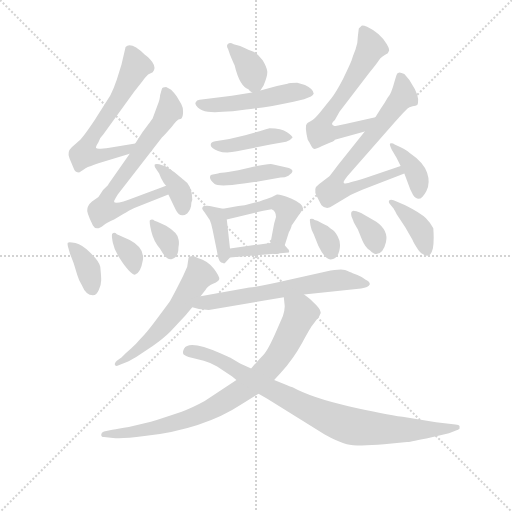
t = 0.00 s
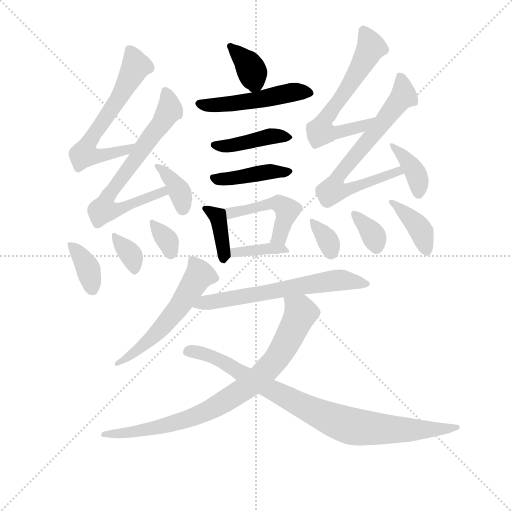
t = 3.00 s
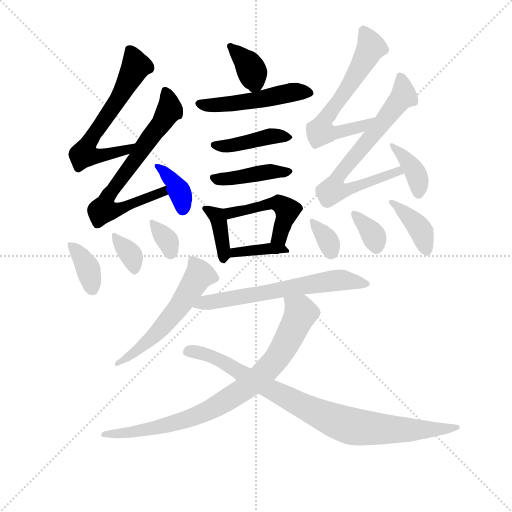
t = 6.00 s
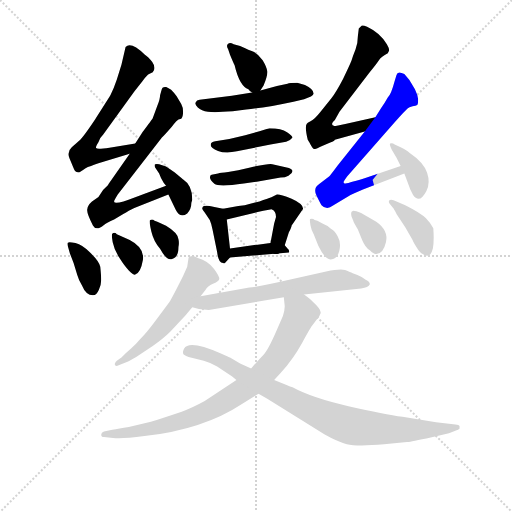
t = 9.00 s
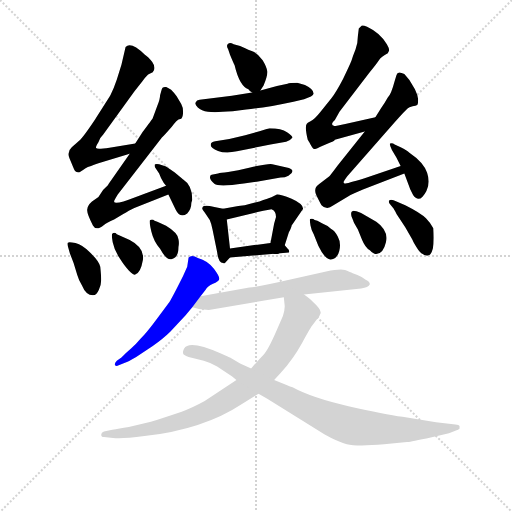
t = 12.00 s
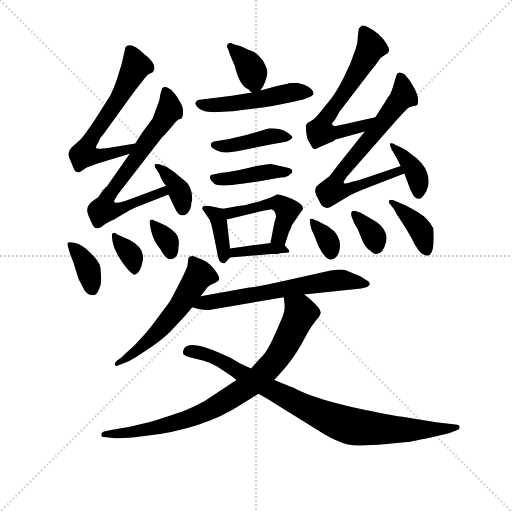
t = 15.00 s

The animated SVG that drew these frames (rendered in a browser with its animation timeline set to each time). Animation: 23 CSS @keyframes rules; one cycle of 15.00 s.

<svg version="1.1" viewBox="0 0 1024 1024" xmlns="http://www.w3.org/2000/svg">
  <g stroke="lightgray" stroke-dasharray="1,1" stroke-width="1" transform="scale(4, 4)">
    <line x1="0" y1="0" x2="256" y2="256"></line>
    <line x1="256" y1="0" x2="0" y2="256"></line>
    <line x1="128" y1="0" x2="128" y2="256"></line>
    <line x1="0" y1="128" x2="256" y2="128"></line>
  </g>
<g transform="scale(0.92, -0.92) translate(60, -900)">
   <style type="text/css">
    @keyframes keyframes0 {
      from {
       stroke: blue;
       stroke-dashoffset: 364;
       stroke-width: 128;
       }
       54% {
       animation-timing-function: step-end;
       stroke: blue;
       stroke-dashoffset: 0;
       stroke-width: 128;
       }
       to {
       stroke: black;
       stroke-width: 1024;
       }
       }
       #make-me-a-hanzi-animation-0 {
         animation: keyframes0 0.546224s both;
         animation-delay: 0.000000s;
         animation-timing-function: linear;
       }
    @keyframes keyframes1 {
      from {
       stroke: blue;
       stroke-dashoffset: 499;
       stroke-width: 128;
       }
       62% {
       animation-timing-function: step-end;
       stroke: blue;
       stroke-dashoffset: 0;
       stroke-width: 128;
       }
       to {
       stroke: black;
       stroke-width: 1024;
       }
       }
       #make-me-a-hanzi-animation-1 {
         animation: keyframes1 0.656087s both;
         animation-delay: 0.546224s;
         animation-timing-function: linear;
       }
    @keyframes keyframes2 {
      from {
       stroke: blue;
       stroke-dashoffset: 423;
       stroke-width: 128;
       }
       58% {
       animation-timing-function: step-end;
       stroke: blue;
       stroke-dashoffset: 0;
       stroke-width: 128;
       }
       to {
       stroke: black;
       stroke-width: 1024;
       }
       }
       #make-me-a-hanzi-animation-2 {
         animation: keyframes2 0.594238s both;
         animation-delay: 1.202311s;
         animation-timing-function: linear;
       }
    @keyframes keyframes3 {
      from {
       stroke: blue;
       stroke-dashoffset: 421;
       stroke-width: 128;
       }
       58% {
       animation-timing-function: step-end;
       stroke: blue;
       stroke-dashoffset: 0;
       stroke-width: 128;
       }
       to {
       stroke: black;
       stroke-width: 1024;
       }
       }
       #make-me-a-hanzi-animation-3 {
         animation: keyframes3 0.592611s both;
         animation-delay: 1.796549s;
         animation-timing-function: linear;
       }
    @keyframes keyframes4 {
      from {
       stroke: blue;
       stroke-dashoffset: 382;
       stroke-width: 128;
       }
       55% {
       animation-timing-function: step-end;
       stroke: blue;
       stroke-dashoffset: 0;
       stroke-width: 128;
       }
       to {
       stroke: black;
       stroke-width: 1024;
       }
       }
       #make-me-a-hanzi-animation-4 {
         animation: keyframes4 0.560872s both;
         animation-delay: 2.389160s;
         animation-timing-function: linear;
       }
    @keyframes keyframes5 {
      from {
       stroke: blue;
       stroke-dashoffset: 467;
       stroke-width: 128;
       }
       60% {
       animation-timing-function: step-end;
       stroke: blue;
       stroke-dashoffset: 0;
       stroke-width: 128;
       }
       to {
       stroke: black;
       stroke-width: 1024;
       }
       }
       #make-me-a-hanzi-animation-5 {
         animation: keyframes5 0.630046s both;
         animation-delay: 2.950033s;
         animation-timing-function: linear;
       }
    @keyframes keyframes6 {
      from {
       stroke: blue;
       stroke-dashoffset: 376;
       stroke-width: 128;
       }
       55% {
       animation-timing-function: step-end;
       stroke: blue;
       stroke-dashoffset: 0;
       stroke-width: 128;
       }
       to {
       stroke: black;
       stroke-width: 1024;
       }
       }
       #make-me-a-hanzi-animation-6 {
         animation: keyframes6 0.555990s both;
         animation-delay: 3.580078s;
         animation-timing-function: linear;
       }
    @keyframes keyframes7 {
      from {
       stroke: blue;
       stroke-dashoffset: 624;
       stroke-width: 128;
       }
       67% {
       animation-timing-function: step-end;
       stroke: blue;
       stroke-dashoffset: 0;
       stroke-width: 128;
       }
       to {
       stroke: black;
       stroke-width: 1024;
       }
       }
       #make-me-a-hanzi-animation-7 {
         animation: keyframes7 0.757812s both;
         animation-delay: 4.136068s;
         animation-timing-function: linear;
       }
    @keyframes keyframes8 {
      from {
       stroke: blue;
       stroke-dashoffset: 701;
       stroke-width: 128;
       }
       70% {
       animation-timing-function: step-end;
       stroke: blue;
       stroke-dashoffset: 0;
       stroke-width: 128;
       }
       to {
       stroke: black;
       stroke-width: 1024;
       }
       }
       #make-me-a-hanzi-animation-8 {
         animation: keyframes8 0.820475s both;
         animation-delay: 4.893880s;
         animation-timing-function: linear;
       }
    @keyframes keyframes9 {
      from {
       stroke: blue;
       stroke-dashoffset: 370;
       stroke-width: 128;
       }
       55% {
       animation-timing-function: step-end;
       stroke: blue;
       stroke-dashoffset: 0;
       stroke-width: 128;
       }
       to {
       stroke: black;
       stroke-width: 1024;
       }
       }
       #make-me-a-hanzi-animation-9 {
         animation: keyframes9 0.551107s both;
         animation-delay: 5.714355s;
         animation-timing-function: linear;
       }
    @keyframes keyframes10 {
      from {
       stroke: blue;
       stroke-dashoffset: 368;
       stroke-width: 128;
       }
       55% {
       animation-timing-function: step-end;
       stroke: blue;
       stroke-dashoffset: 0;
       stroke-width: 128;
       }
       to {
       stroke: black;
       stroke-width: 1024;
       }
       }
       #make-me-a-hanzi-animation-10 {
         animation: keyframes10 0.549479s both;
         animation-delay: 6.265462s;
         animation-timing-function: linear;
       }
    @keyframes keyframes11 {
      from {
       stroke: blue;
       stroke-dashoffset: 344;
       stroke-width: 128;
       }
       53% {
       animation-timing-function: step-end;
       stroke: blue;
       stroke-dashoffset: 0;
       stroke-width: 128;
       }
       to {
       stroke: black;
       stroke-width: 1024;
       }
       }
       #make-me-a-hanzi-animation-11 {
         animation: keyframes11 0.529948s both;
         animation-delay: 6.814941s;
         animation-timing-function: linear;
       }
    @keyframes keyframes12 {
      from {
       stroke: blue;
       stroke-dashoffset: 334;
       stroke-width: 128;
       }
       52% {
       animation-timing-function: step-end;
       stroke: blue;
       stroke-dashoffset: 0;
       stroke-width: 128;
       }
       to {
       stroke: black;
       stroke-width: 1024;
       }
       }
       #make-me-a-hanzi-animation-12 {
         animation: keyframes12 0.521810s both;
         animation-delay: 7.344889s;
         animation-timing-function: linear;
       }
    @keyframes keyframes13 {
      from {
       stroke: blue;
       stroke-dashoffset: 627;
       stroke-width: 128;
       }
       67% {
       animation-timing-function: step-end;
       stroke: blue;
       stroke-dashoffset: 0;
       stroke-width: 128;
       }
       to {
       stroke: black;
       stroke-width: 1024;
       }
       }
       #make-me-a-hanzi-animation-13 {
         animation: keyframes13 0.760254s both;
         animation-delay: 7.866699s;
         animation-timing-function: linear;
       }
    @keyframes keyframes14 {
      from {
       stroke: blue;
       stroke-dashoffset: 713;
       stroke-width: 128;
       }
       70% {
       animation-timing-function: step-end;
       stroke: blue;
       stroke-dashoffset: 0;
       stroke-width: 128;
       }
       to {
       stroke: black;
       stroke-width: 1024;
       }
       }
       #make-me-a-hanzi-animation-14 {
         animation: keyframes14 0.830241s both;
         animation-delay: 8.626953s;
         animation-timing-function: linear;
       }
    @keyframes keyframes15 {
      from {
       stroke: blue;
       stroke-dashoffset: 375;
       stroke-width: 128;
       }
       55% {
       animation-timing-function: step-end;
       stroke: blue;
       stroke-dashoffset: 0;
       stroke-width: 128;
       }
       to {
       stroke: black;
       stroke-width: 1024;
       }
       }
       #make-me-a-hanzi-animation-15 {
         animation: keyframes15 0.555176s both;
         animation-delay: 9.457194s;
         animation-timing-function: linear;
       }
    @keyframes keyframes16 {
      from {
       stroke: blue;
       stroke-dashoffset: 336;
       stroke-width: 128;
       }
       52% {
       animation-timing-function: step-end;
       stroke: blue;
       stroke-dashoffset: 0;
       stroke-width: 128;
       }
       to {
       stroke: black;
       stroke-width: 1024;
       }
       }
       #make-me-a-hanzi-animation-16 {
         animation: keyframes16 0.523438s both;
         animation-delay: 10.012370s;
         animation-timing-function: linear;
       }
    @keyframes keyframes17 {
      from {
       stroke: blue;
       stroke-dashoffset: 344;
       stroke-width: 128;
       }
       53% {
       animation-timing-function: step-end;
       stroke: blue;
       stroke-dashoffset: 0;
       stroke-width: 128;
       }
       to {
       stroke: black;
       stroke-width: 1024;
       }
       }
       #make-me-a-hanzi-animation-17 {
         animation: keyframes17 0.529948s both;
         animation-delay: 10.535807s;
         animation-timing-function: linear;
       }
    @keyframes keyframes18 {
      from {
       stroke: blue;
       stroke-dashoffset: 390;
       stroke-width: 128;
       }
       56% {
       animation-timing-function: step-end;
       stroke: blue;
       stroke-dashoffset: 0;
       stroke-width: 128;
       }
       to {
       stroke: black;
       stroke-width: 1024;
       }
       }
       #make-me-a-hanzi-animation-18 {
         animation: keyframes18 0.567383s both;
         animation-delay: 11.065755s;
         animation-timing-function: linear;
       }
    @keyframes keyframes19 {
      from {
       stroke: blue;
       stroke-dashoffset: 559;
       stroke-width: 128;
       }
       65% {
       animation-timing-function: step-end;
       stroke: blue;
       stroke-dashoffset: 0;
       stroke-width: 128;
       }
       to {
       stroke: black;
       stroke-width: 1024;
       }
       }
       #make-me-a-hanzi-animation-19 {
         animation: keyframes19 0.704915s both;
         animation-delay: 11.633138s;
         animation-timing-function: linear;
       }
    @keyframes keyframes20 {
      from {
       stroke: blue;
       stroke-dashoffset: 632;
       stroke-width: 128;
       }
       67% {
       animation-timing-function: step-end;
       stroke: blue;
       stroke-dashoffset: 0;
       stroke-width: 128;
       }
       to {
       stroke: black;
       stroke-width: 1024;
       }
       }
       #make-me-a-hanzi-animation-20 {
         animation: keyframes20 0.764323s both;
         animation-delay: 12.338053s;
         animation-timing-function: linear;
       }
    @keyframes keyframes21 {
      from {
       stroke: blue;
       stroke-dashoffset: 832;
       stroke-width: 128;
       }
       73% {
       animation-timing-function: step-end;
       stroke: blue;
       stroke-dashoffset: 0;
       stroke-width: 128;
       }
       to {
       stroke: black;
       stroke-width: 1024;
       }
       }
       #make-me-a-hanzi-animation-21 {
         animation: keyframes21 0.927083s both;
         animation-delay: 13.102376s;
         animation-timing-function: linear;
       }
    @keyframes keyframes22 {
      from {
       stroke: blue;
       stroke-dashoffset: 881;
       stroke-width: 128;
       }
       74% {
       animation-timing-function: step-end;
       stroke: blue;
       stroke-dashoffset: 0;
       stroke-width: 128;
       }
       to {
       stroke: black;
       stroke-width: 1024;
       }
       }
       #make-me-a-hanzi-animation-22 {
         animation: keyframes22 0.966960s both;
         animation-delay: 14.029460s;
         animation-timing-function: linear;
       }
</style>
<path d="M 506.0 703.0 L 513.0 714.0 Q 522.0 736.0 521.0 745.0 Q 520.0 754.0 511.0 769.0 Q 501.0 783.0 490.0 788.0 Q 478.0 792.0 473.0 795.0 L 462.0 800.0 L 448.0 804.0 Q 440.0 808.0 436.0 805.0 Q 431.0 801.0 436.0 793.0 L 440.0 781.0 Q 448.0 762.0 450.0 758.0 Q 461.0 712.0 480.0 706.0 Q 484.0 700.0 488.0 699.0 C 499.0 693.0 499.0 693.0 506.0 703.0 Z" fill="lightgray"></path> 
<path d="M 488.0 699.0 L 444.0 692.0 L 374.0 683.0 Q 367.0 682.0 366.0 678.0 Q 362.0 674.0 370.0 666.5 Q 378.0 659.0 392.0 657.0 Q 406.0 655.0 446.0 658.0 L 475.0 662.0 Q 517.0 666.0 578.0 679.0 L 601.0 684.0 L 616.0 690.0 Q 620.0 693.0 622.0 696.0 Q 622.0 706.0 603.0 715.0 L 586.0 720.0 Q 569.0 720.0 565.0 718.0 L 542.0 713.0 L 506.0 703.0 L 488.0 699.0 Z" fill="lightgray"></path> 
<path d="M 576.0 601.0 Q 576.0 604.0 564.0 612.5 Q 552.0 621.0 526.0 621.0 L 518.0 619.0 L 506.0 615.0 L 473.0 606.0 Q 440.0 597.0 408.0 593.0 Q 398.0 592.0 398.0 585.0 Q 398.0 578.0 414.0 572.0 Q 430.0 566.0 455.0 571.0 L 528.0 586.0 L 562.0 592.0 Q 570.0 593.0 576.0 601.0 Z" fill="lightgray"></path> 
<path d="M 400.0 520.0 Q 396.0 519.0 396.5 513.5 Q 397.0 508.0 406.0 500.5 Q 415.0 493.0 470.0 501.0 L 498.0 505.0 L 550.0 514.0 Q 560.0 514.0 567.0 518.0 Q 584.0 529.0 568.0 535.0 L 532.0 543.0 Q 528.0 546.0 484.0 536.0 L 458.0 530.0 L 436.0 526.0 Q 419.0 524.0 414.0 523.0 L 400.0 520.0 Z" fill="lightgray"></path> 
<path d="M 425.0 446.0 L 406.0 450.0 Q 380.0 456.0 380.0 448.0 Q 378.0 446.0 385.0 438.0 L 396.0 422.0 Q 400.0 413.0 402.0 401.0 L 412.0 352.0 Q 415.0 328.0 425.0 328.0 Q 427.0 326.0 429.0 328.0 L 440.0 340.0 C 442.0 342.0 442.0 342.0 440.0 360.0 L 433.0 423.0 C 431.0 445.0 431.0 445.0 425.0 446.0 Z" fill="lightgray"></path> 
<path d="M 599.0 446.0 Q 599.0 457.0 574.0 468.0 Q 548.0 478.0 542.0 477.0 L 530.0 471.0 Q 522.0 468.0 504.0 462.0 L 484.0 457.0 Q 473.0 453.0 458.0 452.0 L 425.0 446.0 C 395.0 441.0 404.0 416.0 433.0 423.0 L 500.0 439.0 Q 528.0 445.0 530.0 445.0 Q 540.0 442.0 540.0 428.0 L 536.0 414.0 L 528.0 372.0 C 522.0 343.0 550.0 338.0 559.0 367.0 L 568.0 395.0 Q 574.0 407.0 574.0 410.0 L 599.0 446.0 Z" fill="lightgray"></path> 
<path d="M 440.0 340.0 L 568.0 351.0 Q 570.0 356.0 565.0 360.0 L 559.0 367.0 C 552.0 375.0 552.0 375.0 528.0 372.0 L 440.0 360.0 C 410.0 356.0 410.0 337.0 440.0 340.0 Z" fill="lightgray"></path> 
<path d="M 234.0 588.0 L 178.0 579.0 Q 151.0 575.0 149.0 578.0 Q 147.0 580.0 154.0 591.0 Q 158.0 602.0 164.0 607.0 L 232.0 701.0 L 250.0 724.0 Q 253.0 729.0 262.0 738.0 L 272.0 743.0 Q 280.0 752.0 271.0 765.0 Q 262.0 777.0 255.0 781.0 Q 225.0 810.0 213.0 798.0 L 204.0 759.0 L 194.0 727.0 Q 187.0 706.0 180.0 693.0 Q 172.0 680.0 147.0 641.0 Q 121.0 602.0 112.0 594.0 L 96.0 580.0 Q 85.0 570.0 91.0 556.0 L 96.0 544.0 Q 98.0 539.0 101.0 532.0 Q 104.0 525.0 112.0 525.0 Q 122.0 531.0 126.0 534.0 Q 130.0 537.0 138.0 539.0 Q 143.0 542.0 154.0 545.0 L 222.0 566.0 C 251.0 575.0 264.0 593.0 234.0 588.0 Z" fill="lightgray"></path> 
<path d="M 301.0 496.0 L 234.0 471.0 Q 188.0 453.0 188.0 462.0 Q 188.0 464.0 196.0 477.0 L 292.0 601.0 Q 300.0 609.0 313.0 624.0 Q 325.0 639.0 328.0 640.0 L 334.0 642.0 Q 338.0 646.0 338.0 657.0 Q 338.0 667.0 334.0 674.0 L 324.0 691.0 Q 319.0 698.0 312.0 705.0 Q 306.0 709.0 301.0 711.0 Q 293.0 711.0 292.0 707.0 L 288.0 693.0 Q 288.0 685.0 282.0 670.0 L 272.0 643.0 Q 271.0 641.0 250.0 613.0 L 234.0 588.0 L 222.0 566.0 L 176.0 500.0 Q 176.0 499.0 174.0 497.0 L 164.0 487.0 L 154.0 472.0 L 140.0 462.0 Q 130.0 453.0 130.0 446.0 Q 127.0 439.0 142.0 410.0 Q 149.0 397.0 166.0 411.0 Q 172.0 416.0 188.0 423.0 L 208.0 435.0 Q 214.0 438.0 220.0 442.0 L 232.0 448.0 L 306.0 477.0 C 334.0 488.0 329.0 506.0 301.0 496.0 Z" fill="lightgray"></path> 
<path d="M 358.0 466.0 Q 358.0 497.0 339.0 509.0 Q 338.0 510.0 320.0 525.0 L 301.0 538.0 L 286.0 543.0 Q 277.0 544.0 276.0 542.0 Q 276.0 537.0 278.0 535.0 L 286.0 523.0 L 290.0 513.0 Q 296.0 501.0 301.0 496.0 C 311.0 485.0 293.0 504.0 306.0 477.0 L 322.0 444.0 Q 328.0 432.0 336.0 432.0 Q 340.0 431.0 347.0 436.0 Q 356.0 445.0 356.0 459.0 L 358.0 466.0 Z" fill="lightgray"></path> 
<path d="M 92.0 349.0 L 100.0 328.0 L 108.0 302.0 Q 111.0 291.0 118.0 280.0 Q 127.0 258.0 142.0 258.0 Q 150.0 258.0 155.0 270.0 Q 160.0 282.0 160.0 291.0 Q 160.0 300.0 158.0 320.0 Q 156.0 331.0 137.5 349.5 Q 119.0 368.0 104.0 371.5 Q 89.0 375.0 87.5 372.5 Q 86.0 370.0 88.0 363.0 L 92.0 349.0 Z" fill="lightgray"></path> 
<path d="M 194.0 391.0 Q 189.0 396.0 184.0 392.0 Q 182.0 389.0 185.0 373.5 Q 188.0 358.0 199.5 339.5 Q 211.0 321.0 220.5 311.5 Q 230.0 302.0 234.0 303.0 Q 246.0 307.0 250.5 334.0 Q 255.0 361.0 222.0 378.0 L 194.0 391.0 Z" fill="lightgray"></path> 
<path d="M 276.0 420.0 Q 271.0 425.0 266.0 421.0 Q 264.0 418.0 269.0 396.5 Q 274.0 375.0 288.0 359.0 Q 302.0 333.0 314.0 337.0 Q 328.0 340.0 328.0 363.0 Q 330.0 372.0 328.0 380.0 Q 326.0 394.0 301.0 409.0 L 282.0 418.0 L 276.0 420.0 Z" fill="lightgray"></path> 
<path d="M 756.0 645.0 L 693.0 631.0 Q 670.0 626.0 667.0 626.0 Q 656.0 629.0 668.0 639.0 L 678.0 657.0 L 742.0 741.0 Q 757.0 759.0 763.0 768.0 Q 769.0 777.0 783.0 784.0 L 786.0 790.0 Q 786.0 796.0 781.0 804.0 Q 766.0 829.0 738.0 842.0 Q 726.0 847.0 725.0 843.0 L 720.0 838.0 L 718.0 822.0 Q 718.0 807.0 713.0 793.0 Q 707.0 778.0 704.0 768.0 Q 700.0 758.0 686.0 729.0 Q 671.0 700.0 660.0 686.0 L 636.0 656.0 Q 624.0 641.0 616.0 637.0 Q 607.0 632.0 607.0 631.0 Q 602.0 626.0 609.0 596.0 Q 610.0 595.0 615.0 586.0 Q 620.0 576.0 624.0 576.0 Q 627.0 576.0 639.0 582.0 L 658.0 590.0 Q 668.0 594.0 668.0 596.0 L 733.0 614.0 C 762.0 622.0 785.0 652.0 756.0 645.0 Z" fill="lightgray"></path> 
<path d="M 733.0 614.0 L 674.0 540.0 Q 657.0 517.0 656.0 517.0 L 634.0 500.0 Q 619.0 490.0 629.0 473.0 Q 638.0 455.0 639.0 454.0 Q 650.0 442.0 664.0 453.0 L 702.0 476.0 Q 710.0 480.0 729.0 488.0 L 819.0 523.0 C 847.0 534.0 839.0 549.0 811.0 539.0 L 731.0 512.0 Q 691.0 500.0 689.0 501.0 Q 687.0 502.0 687.0 504.0 Q 686.0 505.0 695.0 517.0 L 798.0 634.0 Q 822.0 661.0 826.0 664.0 Q 829.0 667.0 837.0 669.0 Q 844.0 670.0 847.0 672.0 Q 849.0 673.0 849.0 684.0 Q 848.0 694.0 842.0 706.0 L 830.0 726.0 L 819.0 739.0 Q 804.0 747.0 802.0 737.0 L 798.0 724.0 Q 790.0 694.0 783.0 688.0 Q 777.0 677.0 769.0 666.0 L 756.0 645.0 L 733.0 614.0 Z" fill="lightgray"></path> 
<path d="M 819.0 523.0 L 832.0 488.0 L 838.0 476.0 Q 852.0 456.0 867.0 485.0 Q 876.0 502.0 868.5 524.5 Q 861.0 547.0 830.0 568.0 Q 825.0 573.0 811.0 580.0 L 798.0 586.0 Q 793.0 590.0 788.0 588.0 Q 786.0 586.0 792.0 574.0 L 802.0 557.0 L 811.0 539.0 L 819.0 523.0 Z" fill="lightgray"></path> 
<path d="M 624.0 422.0 Q 620.0 426.0 614.0 424.0 Q 613.0 421.0 615.0 410.0 Q 617.0 399.0 622.0 391.0 L 632.0 366.0 Q 647.0 335.0 659.0 336.0 Q 673.0 337.0 677.5 354.5 Q 682.0 372.0 674.5 385.5 Q 667.0 399.0 660.0 402.0 Q 652.0 410.0 641.0 414.0 L 630.0 420.0 L 624.0 422.0 Z" fill="lightgray"></path> 
<path d="M 706.0 441.0 Q 702.0 440.0 704.0 430.0 L 708.0 420.0 Q 708.0 418.0 718.0 401.0 L 727.0 379.0 Q 734.0 362.0 744.0 356.0 Q 754.0 346.0 758.0 348.0 Q 773.0 348.0 779.0 373.5 Q 785.0 399.0 758.0 418.0 L 725.0 437.0 Q 708.0 444.0 706.0 441.0 Z" fill="lightgray"></path> 
<path d="M 796.0 446.0 L 797.0 444.0 Q 798.0 443.0 802.0 435.0 L 821.0 406.0 L 836.0 380.0 Q 838.0 375.0 845.5 362.5 Q 853.0 350.0 859.0 348.0 Q 875.0 336.0 881.0 360.0 Q 884.0 375.0 882.0 404.0 Q 877.0 414.0 866.0 425.5 Q 855.0 437.0 821.0 454.0 L 802.0 462.0 Q 790.0 468.0 786.0 464.0 Q 784.0 460.0 788.0 456.0 L 796.0 446.0 Z" fill="lightgray"></path> 
<path d="M 376.0 256.0 L 387.0 270.0 Q 391.0 278.0 403.0 283.0 Q 415.0 288.0 416.5 293.0 Q 418.0 298.0 405.0 315.5 Q 392.0 333.0 370.0 339.0 Q 357.0 347.0 350.0 340.0 L 347.0 320.0 L 338.0 300.0 Q 314.0 252.0 308.0 243.0 L 276.0 200.0 Q 258.0 176.0 246.0 164.0 Q 236.0 152.0 225.5 143.0 Q 215.0 134.0 204.0 123.0 L 194.0 116.0 Q 188.0 110.0 190.0 106.5 Q 192.0 103.0 198.0 106.0 L 213.0 112.0 Q 217.0 113.0 236.0 124.0 L 272.0 148.0 Q 296.0 165.0 310.0 179.0 L 343.0 214.0 L 358.0 232.0 L 376.0 256.0 Z" fill="lightgray"></path> 
<path d="M 601.0 260.0 L 725.0 273.0 Q 741.0 275.0 744.0 282.0 Q 744.0 288.0 735.0 292.0 Q 729.0 297.0 717.0 302.0 Q 704.0 307.0 702.0 308.0 Q 700.0 309.0 690.0 313.0 Q 680.0 316.0 649.0 310.0 L 542.0 286.0 Q 497.0 276.0 482.0 275.0 L 376.0 256.0 C 346.0 251.0 329.0 241.0 358.0 232.0 Q 374.0 226.0 394.0 226.0 L 557.0 254.0 L 601.0 260.0 Z" fill="lightgray"></path> 
<path d="M 536.0 74.0 L 550.0 89.0 Q 578.0 120.0 597.0 155.0 Q 616.0 190.0 620.0 194.0 L 629.0 206.0 Q 634.0 210.0 637.0 219.0 Q 639.0 227.0 620.0 244.0 Q 619.0 247.0 601.0 260.0 C 577.0 278.0 554.0 284.0 557.0 254.0 L 559.0 234.0 Q 559.0 225.0 555.0 213.0 L 542.0 183.0 Q 523.0 139.0 513.0 129.0 Q 502.0 118.0 486.0 99.0 L 454.0 74.0 L 385.0 28.0 Q 356.0 12.0 335.0 5.0 L 299.0 -7.0 Q 284.0 -12.0 268.0 -17.0 L 220.0 -28.0 Q 198.0 -32.0 184.0 -34.0 L 166.0 -38.0 Q 160.0 -40.0 160.0 -45.0 Q 160.0 -50.0 166.0 -50.0 L 186.0 -52.0 Q 201.0 -55.0 254.0 -48.0 Q 383.0 -33.0 466.0 22.0 L 502.0 44.0 L 536.0 74.0 Z" fill="lightgray"></path> 
<path d="M 825.0 -61.0 Q 827.0 -61.0 867.0 -53.0 L 916.0 -42.0 L 934.0 -35.0 Q 934.0 -34.0 936.0 -34.0 Q 938.0 -32.0 939.0 -32.0 L 939.0 -26.0 Q 938.0 -24.0 930.0 -23.0 L 888.0 -18.0 L 815.0 -6.0 Q 777.0 -1.0 697.5 17.0 Q 618.0 35.0 576.0 58.0 Q 568.0 61.0 536.0 74.0 L 486.0 99.0 L 462.0 110.0 L 440.0 123.0 Q 438.0 123.0 419.0 132.0 Q 351.0 162.0 340.0 142.0 Q 337.0 136.0 338.0 132.0 Q 338.0 128.0 350.0 124.0 L 383.0 116.0 Q 398.0 112.0 412.0 103.0 L 444.0 82.0 L 454.0 74.0 L 502.0 44.0 L 521.0 33.0 L 645.0 -44.0 Q 673.0 -60.0 694.0 -65.5 Q 715.0 -71.0 775.0 -66.0 L 825.0 -61.0 Z" fill="lightgray"></path> 
      <clipPath id="make-me-a-hanzi-clip-0">
      <path d="M 506.0 703.0 L 513.0 714.0 Q 522.0 736.0 521.0 745.0 Q 520.0 754.0 511.0 769.0 Q 501.0 783.0 490.0 788.0 Q 478.0 792.0 473.0 795.0 L 462.0 800.0 L 448.0 804.0 Q 440.0 808.0 436.0 805.0 Q 431.0 801.0 436.0 793.0 L 440.0 781.0 Q 448.0 762.0 450.0 758.0 Q 461.0 712.0 480.0 706.0 Q 484.0 700.0 488.0 699.0 C 499.0 693.0 499.0 693.0 506.0 703.0 Z" fill="lightgray"></path>
      </clipPath>
      <path clip-path="url(#make-me-a-hanzi-clip-0)" d="M 442.0 799.0 L 480.0 760.0 L 494.0 721.0 L 490.0 710.0 " fill="none" id="make-me-a-hanzi-animation-0" stroke-dasharray="236 472" stroke-linecap="round"></path>

      <clipPath id="make-me-a-hanzi-clip-1">
      <path d="M 488.0 699.0 L 444.0 692.0 L 374.0 683.0 Q 367.0 682.0 366.0 678.0 Q 362.0 674.0 370.0 666.5 Q 378.0 659.0 392.0 657.0 Q 406.0 655.0 446.0 658.0 L 475.0 662.0 Q 517.0 666.0 578.0 679.0 L 601.0 684.0 L 616.0 690.0 Q 620.0 693.0 622.0 696.0 Q 622.0 706.0 603.0 715.0 L 586.0 720.0 Q 569.0 720.0 565.0 718.0 L 542.0 713.0 L 506.0 703.0 L 488.0 699.0 Z" fill="lightgray"></path>
      </clipPath>
      <path clip-path="url(#make-me-a-hanzi-clip-1)" d="M 374.0 674.0 L 436.0 673.0 L 579.0 700.0 L 614.0 698.0 " fill="none" id="make-me-a-hanzi-animation-1" stroke-dasharray="371 742" stroke-linecap="round"></path>

      <clipPath id="make-me-a-hanzi-clip-2">
      <path d="M 576.0 601.0 Q 576.0 604.0 564.0 612.5 Q 552.0 621.0 526.0 621.0 L 518.0 619.0 L 506.0 615.0 L 473.0 606.0 Q 440.0 597.0 408.0 593.0 Q 398.0 592.0 398.0 585.0 Q 398.0 578.0 414.0 572.0 Q 430.0 566.0 455.0 571.0 L 528.0 586.0 L 562.0 592.0 Q 570.0 593.0 576.0 601.0 Z" fill="lightgray"></path>
      </clipPath>
      <path clip-path="url(#make-me-a-hanzi-clip-2)" d="M 406.0 585.0 L 433.0 582.0 L 531.0 604.0 L 570.0 600.0 " fill="none" id="make-me-a-hanzi-animation-2" stroke-dasharray="295 590" stroke-linecap="round"></path>

      <clipPath id="make-me-a-hanzi-clip-3">
      <path d="M 400.0 520.0 Q 396.0 519.0 396.5 513.5 Q 397.0 508.0 406.0 500.5 Q 415.0 493.0 470.0 501.0 L 498.0 505.0 L 550.0 514.0 Q 560.0 514.0 567.0 518.0 Q 584.0 529.0 568.0 535.0 L 532.0 543.0 Q 528.0 546.0 484.0 536.0 L 458.0 530.0 L 436.0 526.0 Q 419.0 524.0 414.0 523.0 L 400.0 520.0 Z" fill="lightgray"></path>
      </clipPath>
      <path clip-path="url(#make-me-a-hanzi-clip-3)" d="M 404.0 513.0 L 441.0 511.0 L 524.0 527.0 L 567.0 527.0 " fill="none" id="make-me-a-hanzi-animation-3" stroke-dasharray="293 586" stroke-linecap="round"></path>

      <clipPath id="make-me-a-hanzi-clip-4">
      <path d="M 425.0 446.0 L 406.0 450.0 Q 380.0 456.0 380.0 448.0 Q 378.0 446.0 385.0 438.0 L 396.0 422.0 Q 400.0 413.0 402.0 401.0 L 412.0 352.0 Q 415.0 328.0 425.0 328.0 Q 427.0 326.0 429.0 328.0 L 440.0 340.0 C 442.0 342.0 442.0 342.0 440.0 360.0 L 433.0 423.0 C 431.0 445.0 431.0 445.0 425.0 446.0 Z" fill="lightgray"></path>
      </clipPath>
      <path clip-path="url(#make-me-a-hanzi-clip-4)" d="M 387.0 445.0 L 412.0 431.0 L 415.0 423.0 L 427.0 335.0 " fill="none" id="make-me-a-hanzi-animation-4" stroke-dasharray="254 508" stroke-linecap="round"></path>

      <clipPath id="make-me-a-hanzi-clip-5">
      <path d="M 599.0 446.0 Q 599.0 457.0 574.0 468.0 Q 548.0 478.0 542.0 477.0 L 530.0 471.0 Q 522.0 468.0 504.0 462.0 L 484.0 457.0 Q 473.0 453.0 458.0 452.0 L 425.0 446.0 C 395.0 441.0 404.0 416.0 433.0 423.0 L 500.0 439.0 Q 528.0 445.0 530.0 445.0 Q 540.0 442.0 540.0 428.0 L 536.0 414.0 L 528.0 372.0 C 522.0 343.0 550.0 338.0 559.0 367.0 L 568.0 395.0 Q 574.0 407.0 574.0 410.0 L 599.0 446.0 Z" fill="lightgray"></path>
      </clipPath>
      <path clip-path="url(#make-me-a-hanzi-clip-5)" d="M 431.0 442.0 L 443.0 438.0 L 478.0 443.0 L 529.0 458.0 L 558.0 450.0 L 562.0 428.0 L 547.0 386.0 L 537.0 378.0 " fill="none" id="make-me-a-hanzi-animation-5" stroke-dasharray="339 678" stroke-linecap="round"></path>

      <clipPath id="make-me-a-hanzi-clip-6">
      <path d="M 440.0 340.0 L 568.0 351.0 Q 570.0 356.0 565.0 360.0 L 559.0 367.0 C 552.0 375.0 552.0 375.0 528.0 372.0 L 440.0 360.0 C 410.0 356.0 410.0 337.0 440.0 340.0 Z" fill="lightgray"></path>
      </clipPath>
      <path clip-path="url(#make-me-a-hanzi-clip-6)" d="M 447.0 345.0 L 451.0 352.0 L 507.0 359.0 L 550.0 360.0 L 561.0 354.0 " fill="none" id="make-me-a-hanzi-animation-6" stroke-dasharray="248 496" stroke-linecap="round"></path>

      <clipPath id="make-me-a-hanzi-clip-7">
      <path d="M 234.0 588.0 L 178.0 579.0 Q 151.0 575.0 149.0 578.0 Q 147.0 580.0 154.0 591.0 Q 158.0 602.0 164.0 607.0 L 232.0 701.0 L 250.0 724.0 Q 253.0 729.0 262.0 738.0 L 272.0 743.0 Q 280.0 752.0 271.0 765.0 Q 262.0 777.0 255.0 781.0 Q 225.0 810.0 213.0 798.0 L 204.0 759.0 L 194.0 727.0 Q 187.0 706.0 180.0 693.0 Q 172.0 680.0 147.0 641.0 Q 121.0 602.0 112.0 594.0 L 96.0 580.0 Q 85.0 570.0 91.0 556.0 L 96.0 544.0 Q 98.0 539.0 101.0 532.0 Q 104.0 525.0 112.0 525.0 Q 122.0 531.0 126.0 534.0 Q 130.0 537.0 138.0 539.0 Q 143.0 542.0 154.0 545.0 L 222.0 566.0 C 251.0 575.0 264.0 593.0 234.0 588.0 Z" fill="lightgray"></path>
      </clipPath>
      <path clip-path="url(#make-me-a-hanzi-clip-7)" d="M 222.0 789.0 L 235.0 755.0 L 196.0 682.0 L 143.0 608.0 L 123.0 564.0 L 157.0 561.0 L 212.0 573.0 L 227.0 584.0 " fill="none" id="make-me-a-hanzi-animation-7" stroke-dasharray="496 992" stroke-linecap="round"></path>

      <clipPath id="make-me-a-hanzi-clip-8">
      <path d="M 301.0 496.0 L 234.0 471.0 Q 188.0 453.0 188.0 462.0 Q 188.0 464.0 196.0 477.0 L 292.0 601.0 Q 300.0 609.0 313.0 624.0 Q 325.0 639.0 328.0 640.0 L 334.0 642.0 Q 338.0 646.0 338.0 657.0 Q 338.0 667.0 334.0 674.0 L 324.0 691.0 Q 319.0 698.0 312.0 705.0 Q 306.0 709.0 301.0 711.0 Q 293.0 711.0 292.0 707.0 L 288.0 693.0 Q 288.0 685.0 282.0 670.0 L 272.0 643.0 Q 271.0 641.0 250.0 613.0 L 234.0 588.0 L 222.0 566.0 L 176.0 500.0 Q 176.0 499.0 174.0 497.0 L 164.0 487.0 L 154.0 472.0 L 140.0 462.0 Q 130.0 453.0 130.0 446.0 Q 127.0 439.0 142.0 410.0 Q 149.0 397.0 166.0 411.0 Q 172.0 416.0 188.0 423.0 L 208.0 435.0 Q 214.0 438.0 220.0 442.0 L 232.0 448.0 L 306.0 477.0 C 334.0 488.0 329.0 506.0 301.0 496.0 Z" fill="lightgray"></path>
      </clipPath>
      <path clip-path="url(#make-me-a-hanzi-clip-8)" d="M 301.0 698.0 L 308.0 659.0 L 179.0 480.0 L 165.0 444.0 L 196.0 444.0 L 223.0 460.0 L 236.0 459.0 L 281.0 476.0 L 294.0 482.0 L 296.0 490.0 " fill="none" id="make-me-a-hanzi-animation-8" stroke-dasharray="573 1146" stroke-linecap="round"></path>

      <clipPath id="make-me-a-hanzi-clip-9">
      <path d="M 358.0 466.0 Q 358.0 497.0 339.0 509.0 Q 338.0 510.0 320.0 525.0 L 301.0 538.0 L 286.0 543.0 Q 277.0 544.0 276.0 542.0 Q 276.0 537.0 278.0 535.0 L 286.0 523.0 L 290.0 513.0 Q 296.0 501.0 301.0 496.0 C 311.0 485.0 293.0 504.0 306.0 477.0 L 322.0 444.0 Q 328.0 432.0 336.0 432.0 Q 340.0 431.0 347.0 436.0 Q 356.0 445.0 356.0 459.0 L 358.0 466.0 Z" fill="lightgray"></path>
      </clipPath>
      <path clip-path="url(#make-me-a-hanzi-clip-9)" d="M 281.0 540.0 L 316.0 507.0 L 331.0 482.0 L 337.0 446.0 " fill="none" id="make-me-a-hanzi-animation-9" stroke-dasharray="242 484" stroke-linecap="round"></path>

      <clipPath id="make-me-a-hanzi-clip-10">
      <path d="M 92.0 349.0 L 100.0 328.0 L 108.0 302.0 Q 111.0 291.0 118.0 280.0 Q 127.0 258.0 142.0 258.0 Q 150.0 258.0 155.0 270.0 Q 160.0 282.0 160.0 291.0 Q 160.0 300.0 158.0 320.0 Q 156.0 331.0 137.5 349.5 Q 119.0 368.0 104.0 371.5 Q 89.0 375.0 87.5 372.5 Q 86.0 370.0 88.0 363.0 L 92.0 349.0 Z" fill="lightgray"></path>
      </clipPath>
      <path clip-path="url(#make-me-a-hanzi-clip-10)" d="M 91.0 368.0 L 111.0 350.0 L 132.0 315.0 L 141.0 272.0 " fill="none" id="make-me-a-hanzi-animation-10" stroke-dasharray="240 480" stroke-linecap="round"></path>

      <clipPath id="make-me-a-hanzi-clip-11">
      <path d="M 194.0 391.0 Q 189.0 396.0 184.0 392.0 Q 182.0 389.0 185.0 373.5 Q 188.0 358.0 199.5 339.5 Q 211.0 321.0 220.5 311.5 Q 230.0 302.0 234.0 303.0 Q 246.0 307.0 250.5 334.0 Q 255.0 361.0 222.0 378.0 L 194.0 391.0 Z" fill="lightgray"></path>
      </clipPath>
      <path clip-path="url(#make-me-a-hanzi-clip-11)" d="M 189.0 388.0 L 226.0 344.0 L 231.0 314.0 " fill="none" id="make-me-a-hanzi-animation-11" stroke-dasharray="216 432" stroke-linecap="round"></path>

      <clipPath id="make-me-a-hanzi-clip-12">
      <path d="M 276.0 420.0 Q 271.0 425.0 266.0 421.0 Q 264.0 418.0 269.0 396.5 Q 274.0 375.0 288.0 359.0 Q 302.0 333.0 314.0 337.0 Q 328.0 340.0 328.0 363.0 Q 330.0 372.0 328.0 380.0 Q 326.0 394.0 301.0 409.0 L 282.0 418.0 L 276.0 420.0 Z" fill="lightgray"></path>
      </clipPath>
      <path clip-path="url(#make-me-a-hanzi-clip-12)" d="M 271.0 417.0 L 305.0 376.0 L 311.0 352.0 " fill="none" id="make-me-a-hanzi-animation-12" stroke-dasharray="206 412" stroke-linecap="round"></path>

      <clipPath id="make-me-a-hanzi-clip-13">
      <path d="M 756.0 645.0 L 693.0 631.0 Q 670.0 626.0 667.0 626.0 Q 656.0 629.0 668.0 639.0 L 678.0 657.0 L 742.0 741.0 Q 757.0 759.0 763.0 768.0 Q 769.0 777.0 783.0 784.0 L 786.0 790.0 Q 786.0 796.0 781.0 804.0 Q 766.0 829.0 738.0 842.0 Q 726.0 847.0 725.0 843.0 L 720.0 838.0 L 718.0 822.0 Q 718.0 807.0 713.0 793.0 Q 707.0 778.0 704.0 768.0 Q 700.0 758.0 686.0 729.0 Q 671.0 700.0 660.0 686.0 L 636.0 656.0 Q 624.0 641.0 616.0 637.0 Q 607.0 632.0 607.0 631.0 Q 602.0 626.0 609.0 596.0 Q 610.0 595.0 615.0 586.0 Q 620.0 576.0 624.0 576.0 Q 627.0 576.0 639.0 582.0 L 658.0 590.0 Q 668.0 594.0 668.0 596.0 L 733.0 614.0 C 762.0 622.0 785.0 652.0 756.0 645.0 Z" fill="lightgray"></path>
      </clipPath>
      <path clip-path="url(#make-me-a-hanzi-clip-13)" d="M 730.0 833.0 L 747.0 797.0 L 696.0 709.0 L 653.0 650.0 L 638.0 615.0 L 653.0 611.0 L 697.0 617.0 L 723.0 624.0 L 750.0 641.0 " fill="none" id="make-me-a-hanzi-animation-13" stroke-dasharray="499 998" stroke-linecap="round"></path>

      <clipPath id="make-me-a-hanzi-clip-14">
      <path d="M 733.0 614.0 L 674.0 540.0 Q 657.0 517.0 656.0 517.0 L 634.0 500.0 Q 619.0 490.0 629.0 473.0 Q 638.0 455.0 639.0 454.0 Q 650.0 442.0 664.0 453.0 L 702.0 476.0 Q 710.0 480.0 729.0 488.0 L 819.0 523.0 C 847.0 534.0 839.0 549.0 811.0 539.0 L 731.0 512.0 Q 691.0 500.0 689.0 501.0 Q 687.0 502.0 687.0 504.0 Q 686.0 505.0 695.0 517.0 L 798.0 634.0 Q 822.0 661.0 826.0 664.0 Q 829.0 667.0 837.0 669.0 Q 844.0 670.0 847.0 672.0 Q 849.0 673.0 849.0 684.0 Q 848.0 694.0 842.0 706.0 L 830.0 726.0 L 819.0 739.0 Q 804.0 747.0 802.0 737.0 L 798.0 724.0 Q 790.0 694.0 783.0 688.0 Q 777.0 677.0 769.0 666.0 L 756.0 645.0 L 733.0 614.0 Z" fill="lightgray"></path>
      </clipPath>
      <path clip-path="url(#make-me-a-hanzi-clip-14)" d="M 811.0 734.0 L 815.0 690.0 L 679.0 523.0 L 663.0 486.0 L 688.0 485.0 L 805.0 528.0 L 811.0 524.0 " fill="none" id="make-me-a-hanzi-animation-14" stroke-dasharray="585 1170" stroke-linecap="round"></path>

      <clipPath id="make-me-a-hanzi-clip-15">
      <path d="M 819.0 523.0 L 832.0 488.0 L 838.0 476.0 Q 852.0 456.0 867.0 485.0 Q 876.0 502.0 868.5 524.5 Q 861.0 547.0 830.0 568.0 Q 825.0 573.0 811.0 580.0 L 798.0 586.0 Q 793.0 590.0 788.0 588.0 Q 786.0 586.0 792.0 574.0 L 802.0 557.0 L 811.0 539.0 L 819.0 523.0 Z" fill="lightgray"></path>
      </clipPath>
      <path clip-path="url(#make-me-a-hanzi-clip-15)" d="M 792.0 582.0 L 836.0 536.0 L 848.0 512.0 L 851.0 484.0 " fill="none" id="make-me-a-hanzi-animation-15" stroke-dasharray="247 494" stroke-linecap="round"></path>

      <clipPath id="make-me-a-hanzi-clip-16">
      <path d="M 624.0 422.0 Q 620.0 426.0 614.0 424.0 Q 613.0 421.0 615.0 410.0 Q 617.0 399.0 622.0 391.0 L 632.0 366.0 Q 647.0 335.0 659.0 336.0 Q 673.0 337.0 677.5 354.5 Q 682.0 372.0 674.5 385.5 Q 667.0 399.0 660.0 402.0 Q 652.0 410.0 641.0 414.0 L 630.0 420.0 L 624.0 422.0 Z" fill="lightgray"></path>
      </clipPath>
      <path clip-path="url(#make-me-a-hanzi-clip-16)" d="M 618.0 417.0 L 650.0 382.0 L 659.0 351.0 " fill="none" id="make-me-a-hanzi-animation-16" stroke-dasharray="208 416" stroke-linecap="round"></path>

      <clipPath id="make-me-a-hanzi-clip-17">
      <path d="M 706.0 441.0 Q 702.0 440.0 704.0 430.0 L 708.0 420.0 Q 708.0 418.0 718.0 401.0 L 727.0 379.0 Q 734.0 362.0 744.0 356.0 Q 754.0 346.0 758.0 348.0 Q 773.0 348.0 779.0 373.5 Q 785.0 399.0 758.0 418.0 L 725.0 437.0 Q 708.0 444.0 706.0 441.0 Z" fill="lightgray"></path>
      </clipPath>
      <path clip-path="url(#make-me-a-hanzi-clip-17)" d="M 709.0 435.0 L 748.0 394.0 L 758.0 364.0 " fill="none" id="make-me-a-hanzi-animation-17" stroke-dasharray="216 432" stroke-linecap="round"></path>

      <clipPath id="make-me-a-hanzi-clip-18">
      <path d="M 796.0 446.0 L 797.0 444.0 Q 798.0 443.0 802.0 435.0 L 821.0 406.0 L 836.0 380.0 Q 838.0 375.0 845.5 362.5 Q 853.0 350.0 859.0 348.0 Q 875.0 336.0 881.0 360.0 Q 884.0 375.0 882.0 404.0 Q 877.0 414.0 866.0 425.5 Q 855.0 437.0 821.0 454.0 L 802.0 462.0 Q 790.0 468.0 786.0 464.0 Q 784.0 460.0 788.0 456.0 L 796.0 446.0 Z" fill="lightgray"></path>
      </clipPath>
      <path clip-path="url(#make-me-a-hanzi-clip-18)" d="M 790.0 461.0 L 852.0 404.0 L 868.0 357.0 " fill="none" id="make-me-a-hanzi-animation-18" stroke-dasharray="262 524" stroke-linecap="round"></path>

      <clipPath id="make-me-a-hanzi-clip-19">
      <path d="M 376.0 256.0 L 387.0 270.0 Q 391.0 278.0 403.0 283.0 Q 415.0 288.0 416.5 293.0 Q 418.0 298.0 405.0 315.5 Q 392.0 333.0 370.0 339.0 Q 357.0 347.0 350.0 340.0 L 347.0 320.0 L 338.0 300.0 Q 314.0 252.0 308.0 243.0 L 276.0 200.0 Q 258.0 176.0 246.0 164.0 Q 236.0 152.0 225.5 143.0 Q 215.0 134.0 204.0 123.0 L 194.0 116.0 Q 188.0 110.0 190.0 106.5 Q 192.0 103.0 198.0 106.0 L 213.0 112.0 Q 217.0 113.0 236.0 124.0 L 272.0 148.0 Q 296.0 165.0 310.0 179.0 L 343.0 214.0 L 358.0 232.0 L 376.0 256.0 Z" fill="lightgray"></path>
      </clipPath>
      <path clip-path="url(#make-me-a-hanzi-clip-19)" d="M 409.0 295.0 L 373.0 302.0 L 293.0 189.0 L 225.0 127.0 L 194.0 110.0 " fill="none" id="make-me-a-hanzi-animation-19" stroke-dasharray="431 862" stroke-linecap="round"></path>

      <clipPath id="make-me-a-hanzi-clip-20">
      <path d="M 601.0 260.0 L 725.0 273.0 Q 741.0 275.0 744.0 282.0 Q 744.0 288.0 735.0 292.0 Q 729.0 297.0 717.0 302.0 Q 704.0 307.0 702.0 308.0 Q 700.0 309.0 690.0 313.0 Q 680.0 316.0 649.0 310.0 L 542.0 286.0 Q 497.0 276.0 482.0 275.0 L 376.0 256.0 C 346.0 251.0 329.0 241.0 358.0 232.0 Q 374.0 226.0 394.0 226.0 L 557.0 254.0 L 601.0 260.0 Z" fill="lightgray"></path>
      </clipPath>
      <path clip-path="url(#make-me-a-hanzi-clip-20)" d="M 365.0 236.0 L 646.0 288.0 L 689.0 291.0 L 736.0 284.0 " fill="none" id="make-me-a-hanzi-animation-20" stroke-dasharray="504 1008" stroke-linecap="round"></path>

      <clipPath id="make-me-a-hanzi-clip-21">
      <path d="M 536.0 74.0 L 550.0 89.0 Q 578.0 120.0 597.0 155.0 Q 616.0 190.0 620.0 194.0 L 629.0 206.0 Q 634.0 210.0 637.0 219.0 Q 639.0 227.0 620.0 244.0 Q 619.0 247.0 601.0 260.0 C 577.0 278.0 554.0 284.0 557.0 254.0 L 559.0 234.0 Q 559.0 225.0 555.0 213.0 L 542.0 183.0 Q 523.0 139.0 513.0 129.0 Q 502.0 118.0 486.0 99.0 L 454.0 74.0 L 385.0 28.0 Q 356.0 12.0 335.0 5.0 L 299.0 -7.0 Q 284.0 -12.0 268.0 -17.0 L 220.0 -28.0 Q 198.0 -32.0 184.0 -34.0 L 166.0 -38.0 Q 160.0 -40.0 160.0 -45.0 Q 160.0 -50.0 166.0 -50.0 L 186.0 -52.0 Q 201.0 -55.0 254.0 -48.0 Q 383.0 -33.0 466.0 22.0 L 502.0 44.0 L 536.0 74.0 Z" fill="lightgray"></path>
      </clipPath>
      <path clip-path="url(#make-me-a-hanzi-clip-21)" d="M 565.0 250.0 L 594.0 219.0 L 542.0 122.0 L 483.0 62.0 L 399.0 10.0 L 343.0 -13.0 L 225.0 -41.0 L 166.0 -44.0 " fill="none" id="make-me-a-hanzi-animation-21" stroke-dasharray="704 1408" stroke-linecap="round"></path>

      <clipPath id="make-me-a-hanzi-clip-22">
      <path d="M 825.0 -61.0 Q 827.0 -61.0 867.0 -53.0 L 916.0 -42.0 L 934.0 -35.0 Q 934.0 -34.0 936.0 -34.0 Q 938.0 -32.0 939.0 -32.0 L 939.0 -26.0 Q 938.0 -24.0 930.0 -23.0 L 888.0 -18.0 L 815.0 -6.0 Q 777.0 -1.0 697.5 17.0 Q 618.0 35.0 576.0 58.0 Q 568.0 61.0 536.0 74.0 L 486.0 99.0 L 462.0 110.0 L 440.0 123.0 Q 438.0 123.0 419.0 132.0 Q 351.0 162.0 340.0 142.0 Q 337.0 136.0 338.0 132.0 Q 338.0 128.0 350.0 124.0 L 383.0 116.0 Q 398.0 112.0 412.0 103.0 L 444.0 82.0 L 454.0 74.0 L 502.0 44.0 L 521.0 33.0 L 645.0 -44.0 Q 673.0 -60.0 694.0 -65.5 Q 715.0 -71.0 775.0 -66.0 L 825.0 -61.0 Z" fill="lightgray"></path>
      </clipPath>
      <path clip-path="url(#make-me-a-hanzi-clip-22)" d="M 349.0 135.0 L 403.0 127.0 L 527.0 54.0 L 692.0 -23.0 L 763.0 -33.0 L 852.0 -35.0 L 935.0 -29.0 " fill="none" id="make-me-a-hanzi-animation-22" stroke-dasharray="753 1506" stroke-linecap="round"></path>

</g>
</svg>
